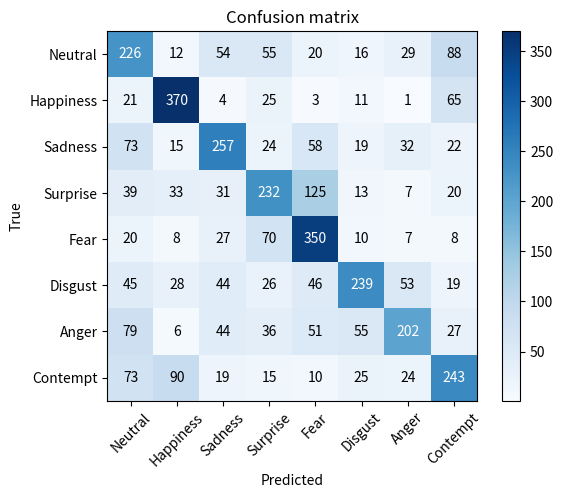

Reproduce this figure in Python.
import numpy as np
import matplotlib.pyplot as plt

# Example confusion matrix data
cm = np.array([[226,  12,  54,  55,  20,  16,  29,  88],
               [ 21, 370,   4,  25,   3,  11,   1,  65],
               [ 73,  15, 257,  24,  58,  19,  32,  22],
               [ 39,  33,  31, 232, 125,  13,   7,  20],
               [ 20,   8,  27,  70, 350,  10,   7,   8],
               [ 45,  28,  44,  26,  46, 239,  53,  19],
               [ 79,   6,  44,  36,  51,  55, 202,  27],
               [ 73,  90,  19,  15,  10,  25,  24, 243]])


classes = ["Neutral", "Happiness", "Sadness", "Surprise", "Fear", "Disgust", "Anger", "Contempt"]
#classes = ["Neutrální", "Štěstí", "Smutek", "Překvapení", "Strach", "Znechucení", "Zlost", "Opovržení"]

# Convert absolute numbers to percentages
#cm = cm / np.sum(cm) * 100

# Plot confusion matrix
#plt.imshow(cm, cmap=plt.cm.YlGnBu)
plt.imshow(cm, cmap=plt.cm.Blues)
plt.title("Confusion matrix")
plt.colorbar()
tick_marks = np.arange(cm.shape[0])
plt.xticks(tick_marks, classes, rotation = 45)
plt.yticks(tick_marks, classes)
plt.xlabel('Predicted')
plt.ylabel('True')
plt.grid(False)

# Add text labels to the plot, with white color for the highest numbers
thresh = cm.max() / 2.
for i in range(cm.shape[0]):
    for j in range(cm.shape[1]):
        color = "white" if cm[i, j] > thresh else "black"
        #color = "white" if cm[i, j] < thresh else "black"
        #plt.text(j, i, "{:.1f} %".format(cm[i, j]), ha='center', va='center', color=color)
        plt.text(j, i, cm[i, j], ha='center', va='center', color=color)

#plt.savefig("confusion_matrix.svg", format="svg")
plt.show()